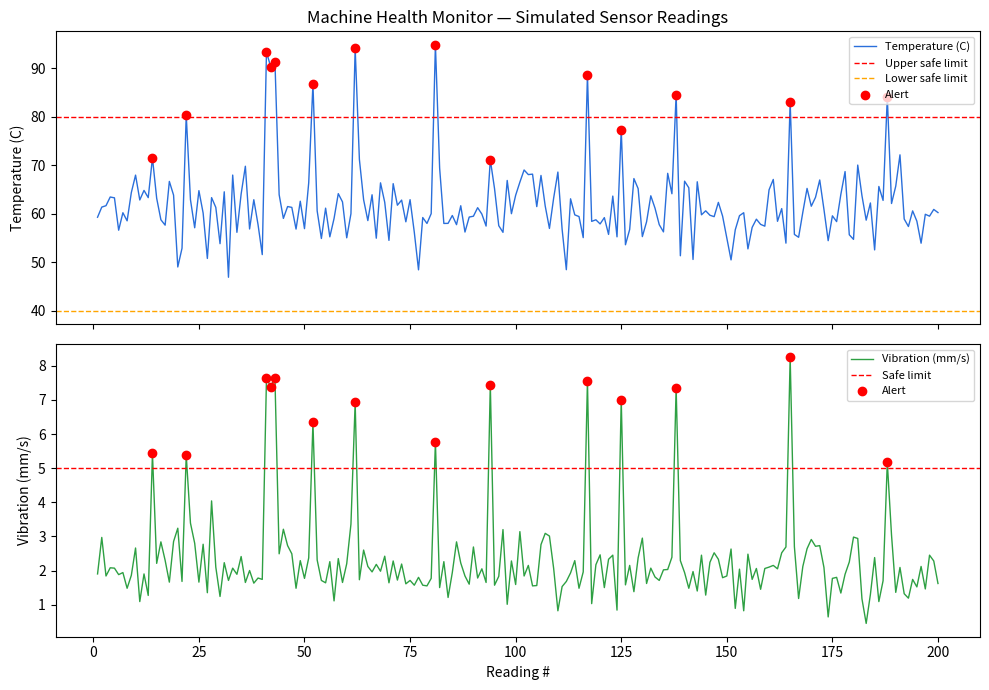

Python code for this plot:
"""
Simple Machine Health Monitor
------------------------------
Simulates temperature and vibration sensor readings from an industrial
machine, checks each reading against safe operating thresholds, logs
every reading (and any alerts) to CSV files, and plots the readings
over time with the alert points highlighted.

This is a rule-based (threshold) health monitor — a simplified,
software-only version of the kind of Predictive/Condition Monitoring
solution UCT builds for industrial machines.
"""

import csv
import random
from datetime import datetime, timedelta

import matplotlib.pyplot as plt

# ---------------------------------------------------------------------
# Configuration
# ---------------------------------------------------------------------
NUM_READINGS = 200          # number of simulated sensor readings
READING_INTERVAL_SEC = 30   # simulated time gap between readings

TEMP_SAFE_MIN, TEMP_SAFE_MAX = 40.0, 80.0     # deg C
VIBRATION_SAFE_MAX = 5.0                       # mm/s (RMS velocity)

DATA_LOG_FILE = "sensor_data_log.csv"
ALERT_LOG_FILE = "alert_log.csv"
CHART_FILE = "health_monitor_chart.png"
SUMMARY_FILE = "summary_report.txt"


# ---------------------------------------------------------------------
# Data simulation
# ---------------------------------------------------------------------
def simulate_reading(index):
    """
    Generate one simulated sensor reading. Most readings are in the
    normal operating range; occasional spikes are injected to mimic
    a machine drifting toward a fault condition.
    """
    # Base "healthy" behaviour
    temperature = random.gauss(60, 5)       # centred around 60C
    vibration = random.gauss(2.0, 0.6)      # centred around 2 mm/s

    # Inject occasional anomalies (~8% of readings) to simulate
    # a developing fault (bearing wear, overheating, etc.)
    if random.random() < 0.08:
        temperature += random.uniform(15, 30)
        vibration += random.uniform(3, 6)

    return round(temperature, 2), round(vibration, 2)


# ---------------------------------------------------------------------
# Threshold / rule-based fault check
# ---------------------------------------------------------------------
def check_thresholds(temperature, vibration):
    """
    Return a list of triggered alert reasons for a single reading.
    Empty list = reading is within normal operating limits.
    """
    reasons = []
    if temperature > TEMP_SAFE_MAX:
        reasons.append(f"High temperature ({temperature} C > {TEMP_SAFE_MAX} C)")
    elif temperature < TEMP_SAFE_MIN:
        reasons.append(f"Low temperature ({temperature} C < {TEMP_SAFE_MIN} C)")

    if vibration > VIBRATION_SAFE_MAX:
        reasons.append(f"High vibration ({vibration} mm/s > {VIBRATION_SAFE_MAX} mm/s)")

    return reasons


# ---------------------------------------------------------------------
# Main monitoring loop
# ---------------------------------------------------------------------
def run_monitor():
    start_time = datetime.now()
    all_rows = []
    alert_rows = []

    for i in range(NUM_READINGS):
        timestamp = start_time + timedelta(seconds=i * READING_INTERVAL_SEC)
        temperature, vibration = simulate_reading(i)
        reasons = check_thresholds(temperature, vibration)
        status = "ALERT" if reasons else "OK"

        row = {
            "reading_id": i + 1,
            "timestamp": timestamp.strftime("%Y-%m-%d %H:%M:%S"),
            "temperature_C": temperature,
            "vibration_mm_s": vibration,
            "status": status,
        }
        all_rows.append(row)

        if reasons:
            alert_row = dict(row)
            alert_row["reason"] = "; ".join(reasons)
            alert_rows.append(alert_row)
            print(f"[ALERT] Reading {i + 1} @ {row['timestamp']}: {alert_row['reason']}")

    return all_rows, alert_rows


# ---------------------------------------------------------------------
# Output: CSV logs
# ---------------------------------------------------------------------
def write_csv_logs(all_rows, alert_rows):
    with open(DATA_LOG_FILE, "w", newline="") as f:
        writer = csv.DictWriter(f, fieldnames=["reading_id", "timestamp", "temperature_C", "vibration_mm_s", "status"])
        writer.writeheader()
        writer.writerows(all_rows)

    with open(ALERT_LOG_FILE, "w", newline="") as f:
        fieldnames = ["reading_id", "timestamp", "temperature_C", "vibration_mm_s", "status", "reason"]
        writer = csv.DictWriter(f, fieldnames=fieldnames)
        writer.writeheader()
        writer.writerows(alert_rows)


# ---------------------------------------------------------------------
# Output: chart
# ---------------------------------------------------------------------
def plot_readings(all_rows):
    ids = [r["reading_id"] for r in all_rows]
    temps = [r["temperature_C"] for r in all_rows]
    vibs = [r["vibration_mm_s"] for r in all_rows]
    alert_ids = [r["reading_id"] for r in all_rows if r["status"] == "ALERT"]
    alert_temps = [r["temperature_C"] for r in all_rows if r["status"] == "ALERT"]
    alert_vibs = [r["vibration_mm_s"] for r in all_rows if r["status"] == "ALERT"]

    fig, (ax1, ax2) = plt.subplots(2, 1, figsize=(10, 7), sharex=True)

    ax1.plot(ids, temps, color="#2a6fdb", linewidth=1, label="Temperature (C)")
    ax1.axhline(TEMP_SAFE_MAX, color="red", linestyle="--", linewidth=1, label="Upper safe limit")
    ax1.axhline(TEMP_SAFE_MIN, color="orange", linestyle="--", linewidth=1, label="Lower safe limit")
    ax1.scatter(alert_ids, alert_temps, color="red", zorder=5, label="Alert")
    ax1.set_ylabel("Temperature (C)")
    ax1.set_title("Machine Health Monitor — Simulated Sensor Readings")
    ax1.legend(loc="upper right", fontsize=8)

    ax2.plot(ids, vibs, color="#2ea043", linewidth=1, label="Vibration (mm/s)")
    ax2.axhline(VIBRATION_SAFE_MAX, color="red", linestyle="--", linewidth=1, label="Safe limit")
    ax2.scatter(alert_ids, alert_vibs, color="red", zorder=5, label="Alert")
    ax2.set_ylabel("Vibration (mm/s)")
    ax2.set_xlabel("Reading #")
    ax2.legend(loc="upper right", fontsize=8)

    fig.tight_layout()
    fig.savefig(CHART_FILE, dpi=150)
    plt.close(fig)


# ---------------------------------------------------------------------
# Output: summary report
# ---------------------------------------------------------------------
def write_summary(all_rows, alert_rows):
    total = len(all_rows)
    n_alerts = len(alert_rows)
    pct_alerts = (n_alerts / total * 100) if total else 0

    temps = [r["temperature_C"] for r in all_rows]
    vibs = [r["vibration_mm_s"] for r in all_rows]

    lines = [
        "SIMPLE MACHINE HEALTH MONITOR — SUMMARY REPORT",
        "=" * 50,
        f"Total readings simulated : {total}",
        f"Readings flagged as ALERT: {n_alerts} ({pct_alerts:.1f}%)",
        "",
        f"Temperature  -> min: {min(temps):.2f} C, max: {max(temps):.2f} C, avg: {sum(temps)/total:.2f} C",
        f"Vibration    -> min: {min(vibs):.2f} mm/s, max: {max(vibs):.2f} mm/s, avg: {sum(vibs)/total:.2f} mm/s",
        "",
        f"Thresholds used: temperature {TEMP_SAFE_MIN}-{TEMP_SAFE_MAX} C, vibration <= {VIBRATION_SAFE_MAX} mm/s",
        "",
        "Files generated:",
        f"  - {DATA_LOG_FILE}  (all readings)",
        f"  - {ALERT_LOG_FILE} (only flagged readings, with reason)",
        f"  - {CHART_FILE}     (visual chart of readings + alerts)",
    ]
    text = "\n".join(lines)
    with open(SUMMARY_FILE, "w") as f:
        f.write(text)
    print("\n" + text)


if __name__ == "__main__":
    random.seed(42)  # reproducible results for the report
    all_rows, alert_rows = run_monitor()
    write_csv_logs(all_rows, alert_rows)
    plot_readings(all_rows)
    write_summary(all_rows, alert_rows)
